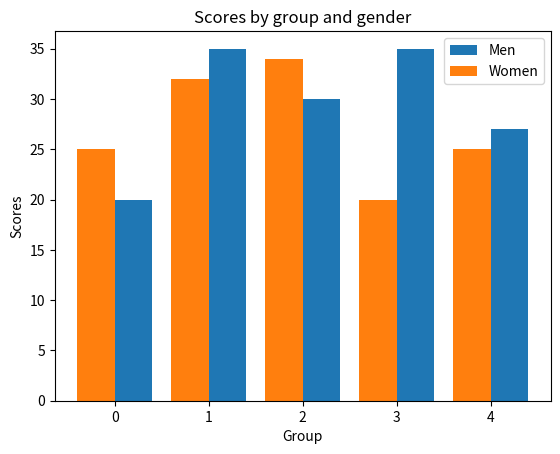

Write the Python code that produced this figure.
# -*- coding: utf-8 -*-
"""
@author: CS115
"""
import matplotlib.pyplot as plt
import numpy as np


plt.clf()
n_groups = 5
index = np.arange(n_groups)

means_men = (20, 35, 30, 35, 27)
means_women = (25, 32, 34, 20, 25)

plt.bar(index,means_men, 0.4, align='edge')
plt.bar(index, means_women, -0.4, align = 'edge')
#plt.bar(index,means_men,  align = 'edge')
#plt.bar(index, means_women, -0.4, align= 'edge')


plt.xlabel('Group')
plt.ylabel('Scores')
plt.title('Scores by group and gender')
plt.legend(['Men', 'Women'])
